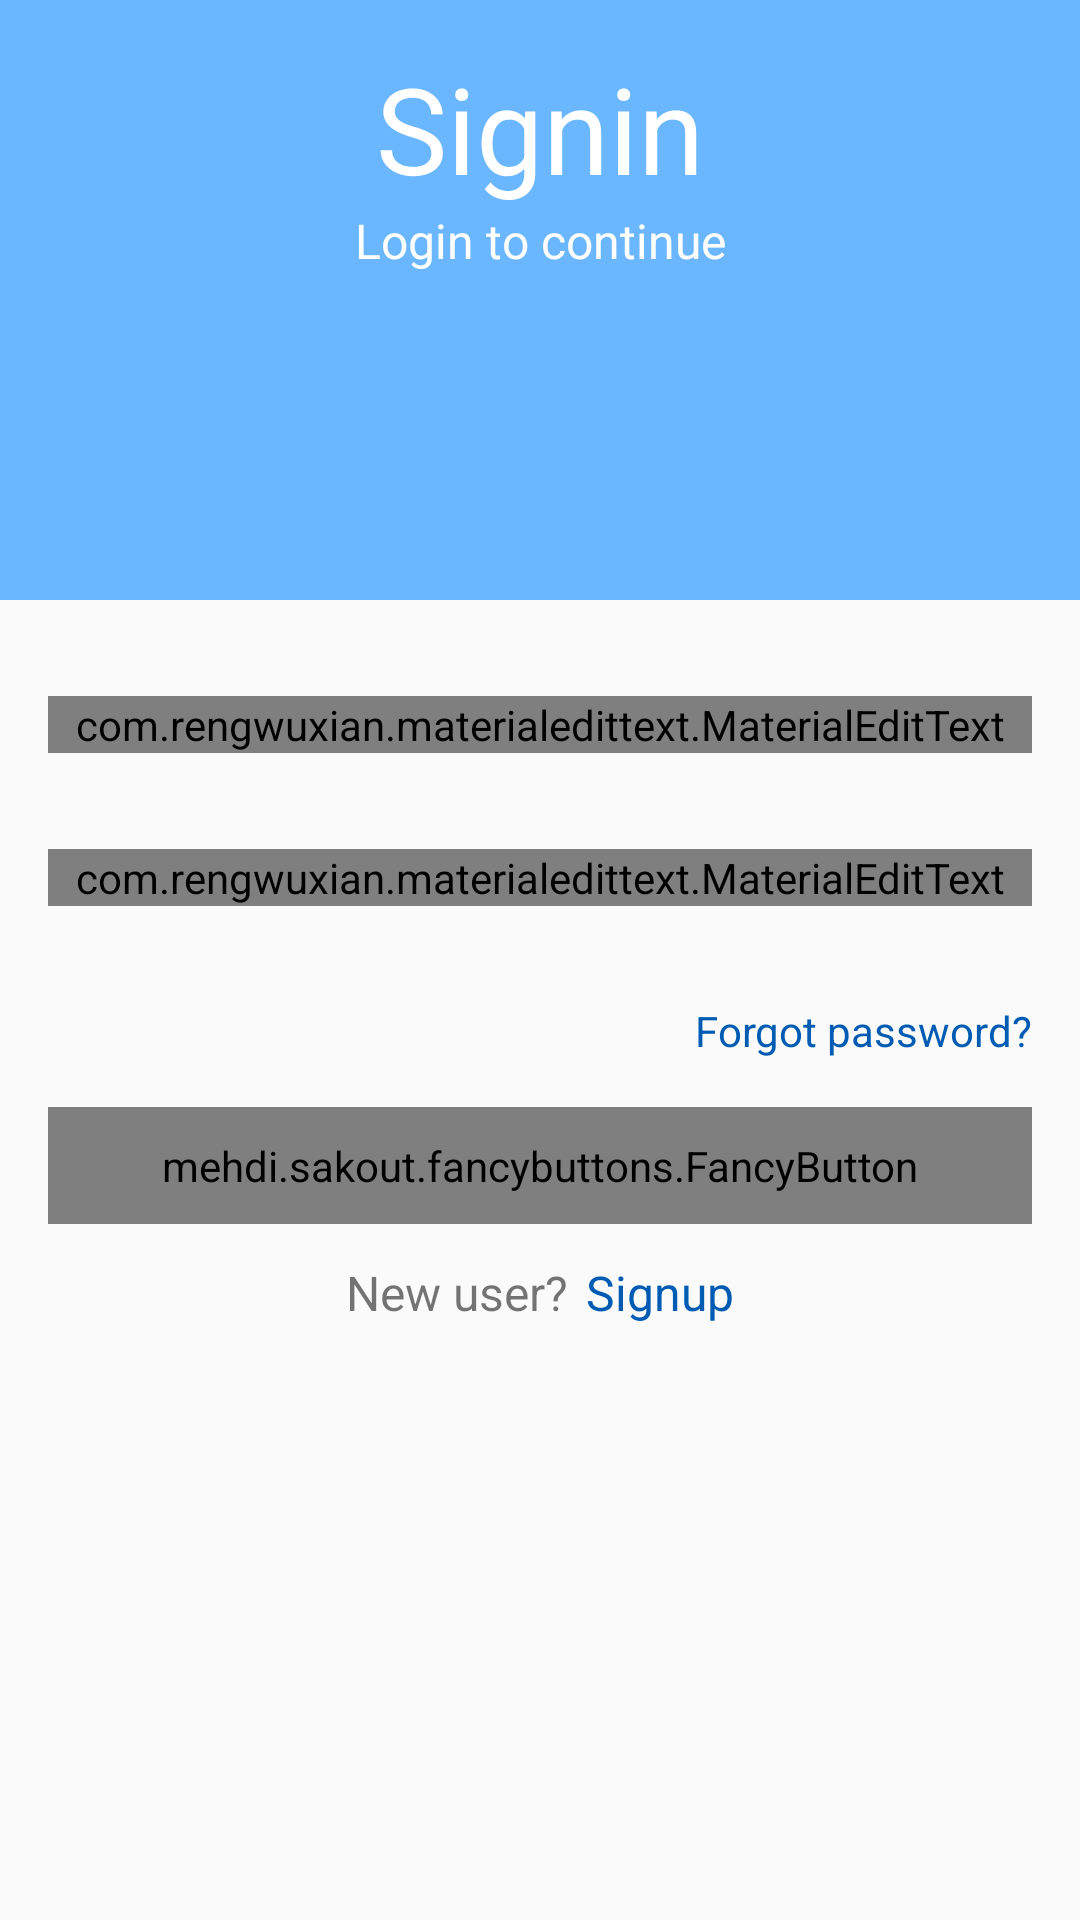

Here is an Android app screen rendered from its layout file. Give the layout XML and the strings, colors and styles it references.
<!-- AndroidManifest.xml: activity theme WithNoActionBar -->
<!-- res/layout/activity_login.xml -->
<?xml version="1.0" encoding="utf-8"?>
<LinearLayout
    xmlns:android="http://schemas.android.com/apk/res/android"
    xmlns:app="http://schemas.android.com/apk/res-auto"
    xmlns:fancy="http://schemas.android.com/apk/res-auto"
    xmlns:tools="http://schemas.android.com/tools"
    android:id="@+id/login_layout"
    android:layout_width="match_parent"
    android:layout_height="match_parent"
    android:gravity="center_horizontal"
    android:orientation="vertical"
    tools:context=".LoginActivity">

    <ScrollView
        android:id="@+id/login_form"
        android:layout_width="match_parent"
        android:layout_height="match_parent">

        <RelativeLayout
            android:layout_width="match_parent"
            android:layout_height="wrap_content">

            <LinearLayout
                android:id="@+id/tpLayout"
                android:layout_width="match_parent"
                android:layout_height="200dp"
                android:background="@color/colorPrimary"
                android:orientation="vertical">

                <TextView
                    android:layout_width="match_parent"
                    android:layout_height="wrap_content"
                    android:layout_marginTop="16dp"
                    android:gravity="center"
                    android:text="Signin"
                    android:textColor="@android:color/white"
                    android:textSize="40sp" />

                <TextView
                    android:layout_width="match_parent"
                    android:layout_height="wrap_content"
                    android:gravity="center"
                    android:text="Login to continue"
                    android:textColor="@android:color/white"
                    android:textSize="16sp" />

            </LinearLayout>


            <LinearLayout
                android:id="@+id/email_login_form"
                android:layout_width="match_parent"
                android:layout_height="wrap_content"
                android:layout_below="@+id/tpLayout"
                android:orientation="vertical"
                android:paddingLeft="16dp"
                android:paddingRight="16dp"
                android:paddingBottom="16dp"
                android:layout_marginTop="32dp">

                <com.rengwuxian.materialedittext.MaterialEditText
                    android:id="@+id/etStudentNumber"
                    android:layout_width="match_parent"
                    android:layout_height="wrap_content"
                    android:layout_marginBottom="32dp"
                    android:hint="Student number"
                    android:inputType="phone"
                    android:textColorHint="@android:color/darker_gray"
                    android:textSize="18sp"
                    app:met_clearButton="true"
                    app:met_floatingLabel="highlight"
                    app:met_floatingLabelTextSize="12dp"
                    app:met_iconLeft="@drawable/ic_male_circle"
                    app:met_iconPadding="0dp"
                    app:met_primaryColor="@color/colorPrimaryDark" />

                <com.rengwuxian.materialedittext.MaterialEditText
                    android:id="@+id/etPass"
                    android:layout_width="match_parent"
                    android:layout_height="wrap_content"
                    android:layout_marginBottom="32dp"
                    android:hint="Password"
                    android:inputType="textPassword"
                    android:textColorHint="@android:color/darker_gray"
                    android:textSize="18sp"
                    app:met_clearButton="true"
                    app:met_floatingLabel="highlight"
                    app:met_floatingLabelTextSize="12dp"
                    app:met_iconLeft="@drawable/ic_lock"
                    app:met_iconPadding="0dp"
                    app:met_primaryColor="@color/colorPrimaryDark" />

                <TextView
                    android:id="@+id/tvForgot"
                    android:layout_width="wrap_content"
                    android:layout_height="wrap_content"
                    android:layout_gravity="end"
                    android:text="Forgot password?"
                    android:textColor="@color/colorPrimaryDark"
                    android:textSize="14sp" />

                <mehdi.sakout.fancybuttons.FancyButton
                    android:id="@+id/sign_in_button"
                    android:layout_width="match_parent"
                    android:layout_height="wrap_content"
                    android:layout_marginTop="16dp"
                    android:paddingLeft="20dp"
                    android:paddingTop="10dp"
                    android:paddingRight="20dp"
                    android:paddingBottom="10dp"
                    android:text="Login"
                    fancy:fb_borderColor="#FFFFFF"
                    fancy:fb_borderWidth="1dp"
                    fancy:fb_defaultColor="@color/colorPrimary"
                    fancy:fb_focusColor="@color/colorPrimaryDark"
                    fancy:fb_iconPosition="left"
                    fancy:fb_radius="20dp"
                    fancy:fb_text="LOGIN"
                    fancy:fb_textColor="@android:color/white"
                    fancy:fb_textSize="18sp" />

                <LinearLayout
                    android:layout_width="wrap_content"
                    android:layout_height="wrap_content"
                    android:layout_gravity="center"
                    android:layout_marginTop="12dp"
                    android:orientation="horizontal">

                    <TextView
                        android:layout_width="wrap_content"
                        android:layout_height="wrap_content"
                        android:layout_gravity="center"
                        android:text="New user?"
                        android:textSize="16sp" />

                    <TextView
                        android:id="@+id/tvSignup"
                        android:layout_width="match_parent"
                        android:layout_height="wrap_content"
                        android:layout_marginLeft="6dp"
                        android:text="Signup"
                        android:textColor="@color/colorPrimaryDark"
                        android:textSize="16sp" />
                </LinearLayout>

            </LinearLayout>

        </RelativeLayout>


    </ScrollView>


</LinearLayout>
<!-- resources referenced by this layout -->
<resources>
  <color name="colorPrimary">#6ab7ff</color>
  <color name="colorPrimaryDark">#005cb2</color>
  <style name="WithNoActionBar" parent="Theme.AppCompat.Light.NoActionBar">
          <item name="colorPrimary">@color/colorPrimary</item>
          <item name="colorPrimaryDark">@color/colorPrimary</item>
          <item name="colorAccent">@color/colorAccent</item>
      </style>
  <color name="colorAccent">#c8b900</color>
</resources>
